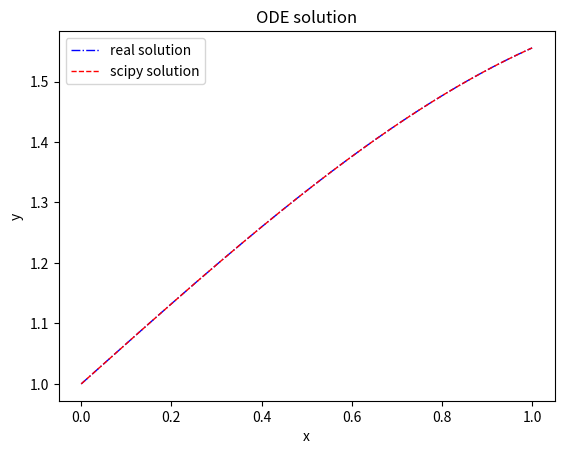

Generate this figure with matplotlib:
# %%
import numpy as np
from scipy import integrate
from matplotlib import pyplot as plt

# %% [markdown]
# # ∫ (xdx) / (x^4 + 3x^2 + 2)
# # от –5 до 5;

# %%
def f_int(x):
    return (x) / (x**4+3*x**2+2)

ans1 = integrate.quad(f_int, -5, 0)[0]
ans2 = integrate.quad(f_int, 0, 5)[0]

integral_res = abs(ans1) + abs(ans2)
integral_res

# %% [markdown]
# # 3y' = 2 - x^2
# # при y(0)=1;

# %%
def f(y, x):
    return (2 - x**2) / 3
y0 = 1

# %%
xi = np.linspace(0, 1, 1000)
scipy_sol = integrate.odeint(f, y0, xi)

# %%
def real_f(x):
    return -1 * x**3 / 9 + 2 * x / 3 + 1

real_sol = real_f(xi)
plt.plot(xi, real_sol,
            linestyle='-.',
            color='blue',
            linewidth=1,
            markersize=3.0,
            label='real solution')

plt.plot(xi, scipy_sol,
            linestyle='--',
            color='red',
            linewidth=1,
            markersize=3.0,
            label='scipy solution')

plt.title('ODE solution')
plt.xlabel('x')
plt.ylabel('y')
plt.legend()
plt.show()